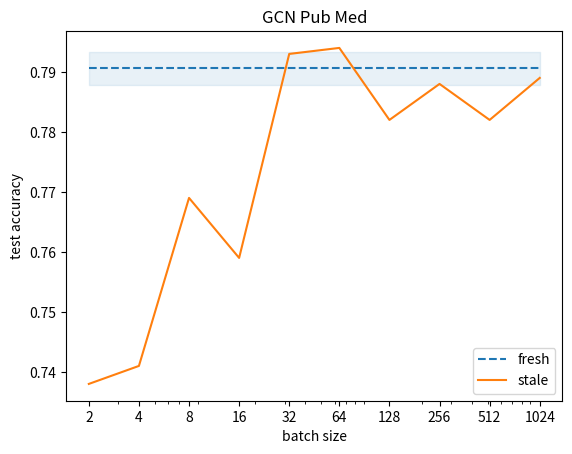

Write the Python code that produced this figure.
import matplotlib.pyplot as plt

batch_sizes = [
    # 1,
    2,
    4,
    8,
    16,
    32,
    64,
    128,
    256,
    512,
    1024,
    # 2048,
    # 4096,
    # 8192,
    # 16384,
    # 19717,
]

# python -m graph_tf stale_gcn/config/fit_and_test.gin stale_gcn/config/gcn/pub_med.gin\
# --bindings='train_batch_size=128'
stale_results = [
    0.7379999756813049,
    0.7409999966621399,
    0.7689999341964722,
    0.7589998841285706,
    0.7929998636245728,
    0.7939999103546143,
    0.7819998860359192,  # 128
    0.7879999279975891,
    0.7819998860359192,
    0.7889999151229858,
]

fresh_mean, fresh_std = 0.7905998885631561, 0.00280000141694776

(line,) = plt.plot(
    [batch_sizes[0], batch_sizes[-1]],
    [fresh_mean] * 2,
    # [base_std] * 2,
    label="fresh",
    linestyle="dashed",
)
plt.fill_between(
    [batch_sizes[0], batch_sizes[-1]],
    [fresh_mean - fresh_std] * 2,
    [fresh_mean + fresh_std] * 2,
    color=line._color,  # pylint: disable=protected-access
    alpha=0.1
    # [base_std] * 2,
)

plt.plot(batch_sizes, stale_results, label="stale")

plt.legend()
plt.xlabel("batch size")
plt.ylabel("test accuracy")
plt.title("GCN Pub Med")
ax = plt.gca()
ax.set_xscale("log")
ax.set_xticks(batch_sizes, [str(h) for h in batch_sizes])

plt.show()
